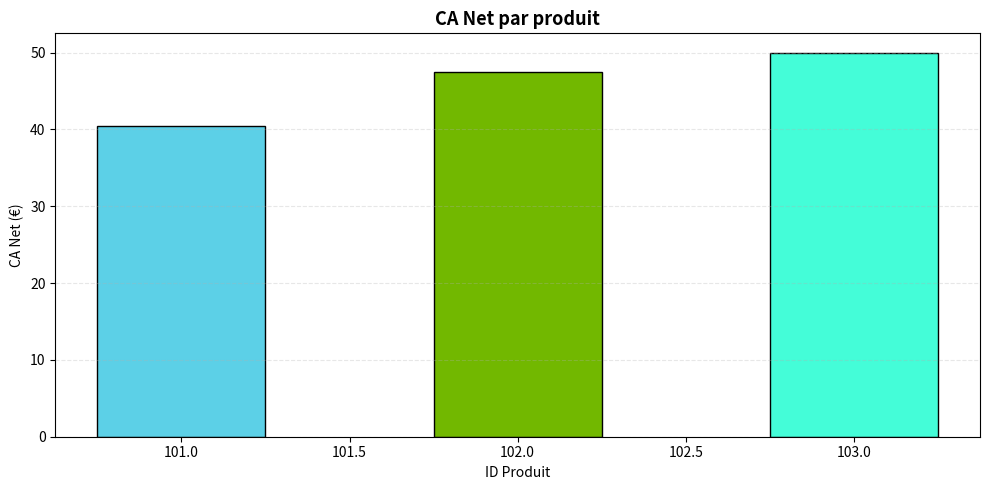
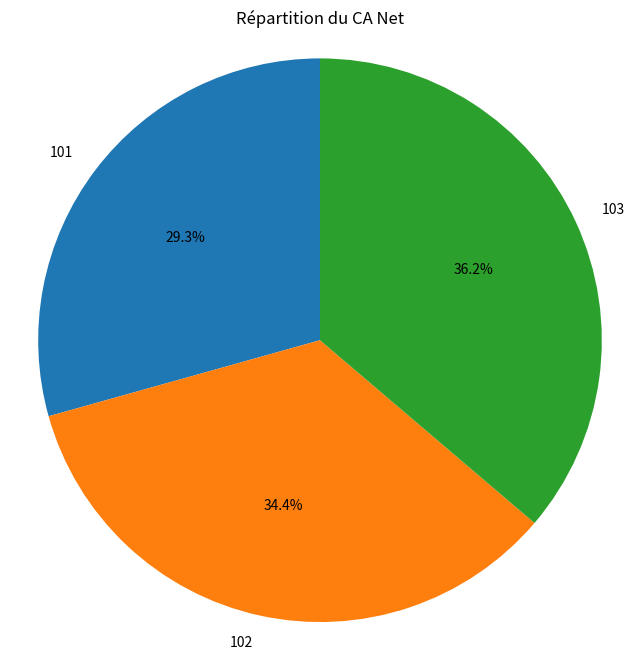

Recreate these plots in Python, in order.
# ==============================
#  IMPORTATIONS
# ==============================

import pandas as pd
import matplotlib.pyplot as plt

# ==============================
#  1. GÉNÉRATION DES DONNÉES
# ==============================

data = {
    "ID": [101, 102, 103],
    "Prix": [15.0, 25.0, 10.0],
    "Quantite": [3, 2, 5],
    "Remise": [10, 5, 0]
}

df = pd.DataFrame(data)

df.to_csv("ventes.csv", index=False)
print("✔ Fichier ventes.csv généré automatiquement !\n")

# ==============================
#  2. CALCULS
# ==============================

#  Chiffre d'affaires brut :
# correspond au montant total AVANT toute remise
df["CA_Brut"] = df["Prix"] * df["Quantite"]

#  Chiffre d'affaires net :
# prend en compte la remise appliquée sur chaque produit
df["CA_Net"] = df["CA_Brut"] * (1 - df["Remise"] / 100)

#  TVA :
# taxe de 20% appliquée sur le CA net
df["TVA"] = df["CA_Net"] * 0.20

# ==============================
#  3. ANALYSE
# ==============================

ca_total = df["CA_Net"].sum()
id_best_product = df.loc[df["CA_Net"].idxmax(), "ID"]

print(" CA Total =", ca_total)
print(" Produit le plus rentable =", id_best_product, "\n")

# ==============================
#  4. EXPORT
# ==============================

df.to_csv("resultats_final.csv", index=False)
print("✔ Fichier exporté avec succès !\n")

# ==============================
#  5. PRÉPARATION DES DONNÉES POUR GRAPHIQUES
# ==============================

ids = df["ID"]
ca_nets = df["CA_Net"]

# ==============================
#  6. GRAPHIQUE BARRES
# ==============================

plt.figure(figsize=(10,5))

plt.bar(ids, ca_nets, width=0.5, color=["#5CD0E7", "#72B800", "#44FDD8"], edgecolor="black")
plt.title("CA Net par produit", fontsize=13, fontweight="bold")
plt.xlabel("ID Produit")
plt.ylabel("CA Net (€)")

plt.grid(axis='y', linestyle='--', alpha=0.3)

plt.tight_layout()
plt.savefig("graph_barres.png", dpi=300)
plt.show()

# ==============================
#  7. GRAPHIQUE CIRCULAIRE
# ==============================

plt.figure(figsize=(8,8))

plt.pie(
    ca_nets,
    labels=ids,
    autopct='%1.1f%%',
    startangle=90
)

plt.title("Répartition du CA Net")
plt.axis('equal')

plt.savefig("graph_cercle.png", dpi=300)
plt.show()

print("✔ Graphiques générés avec succès !")
